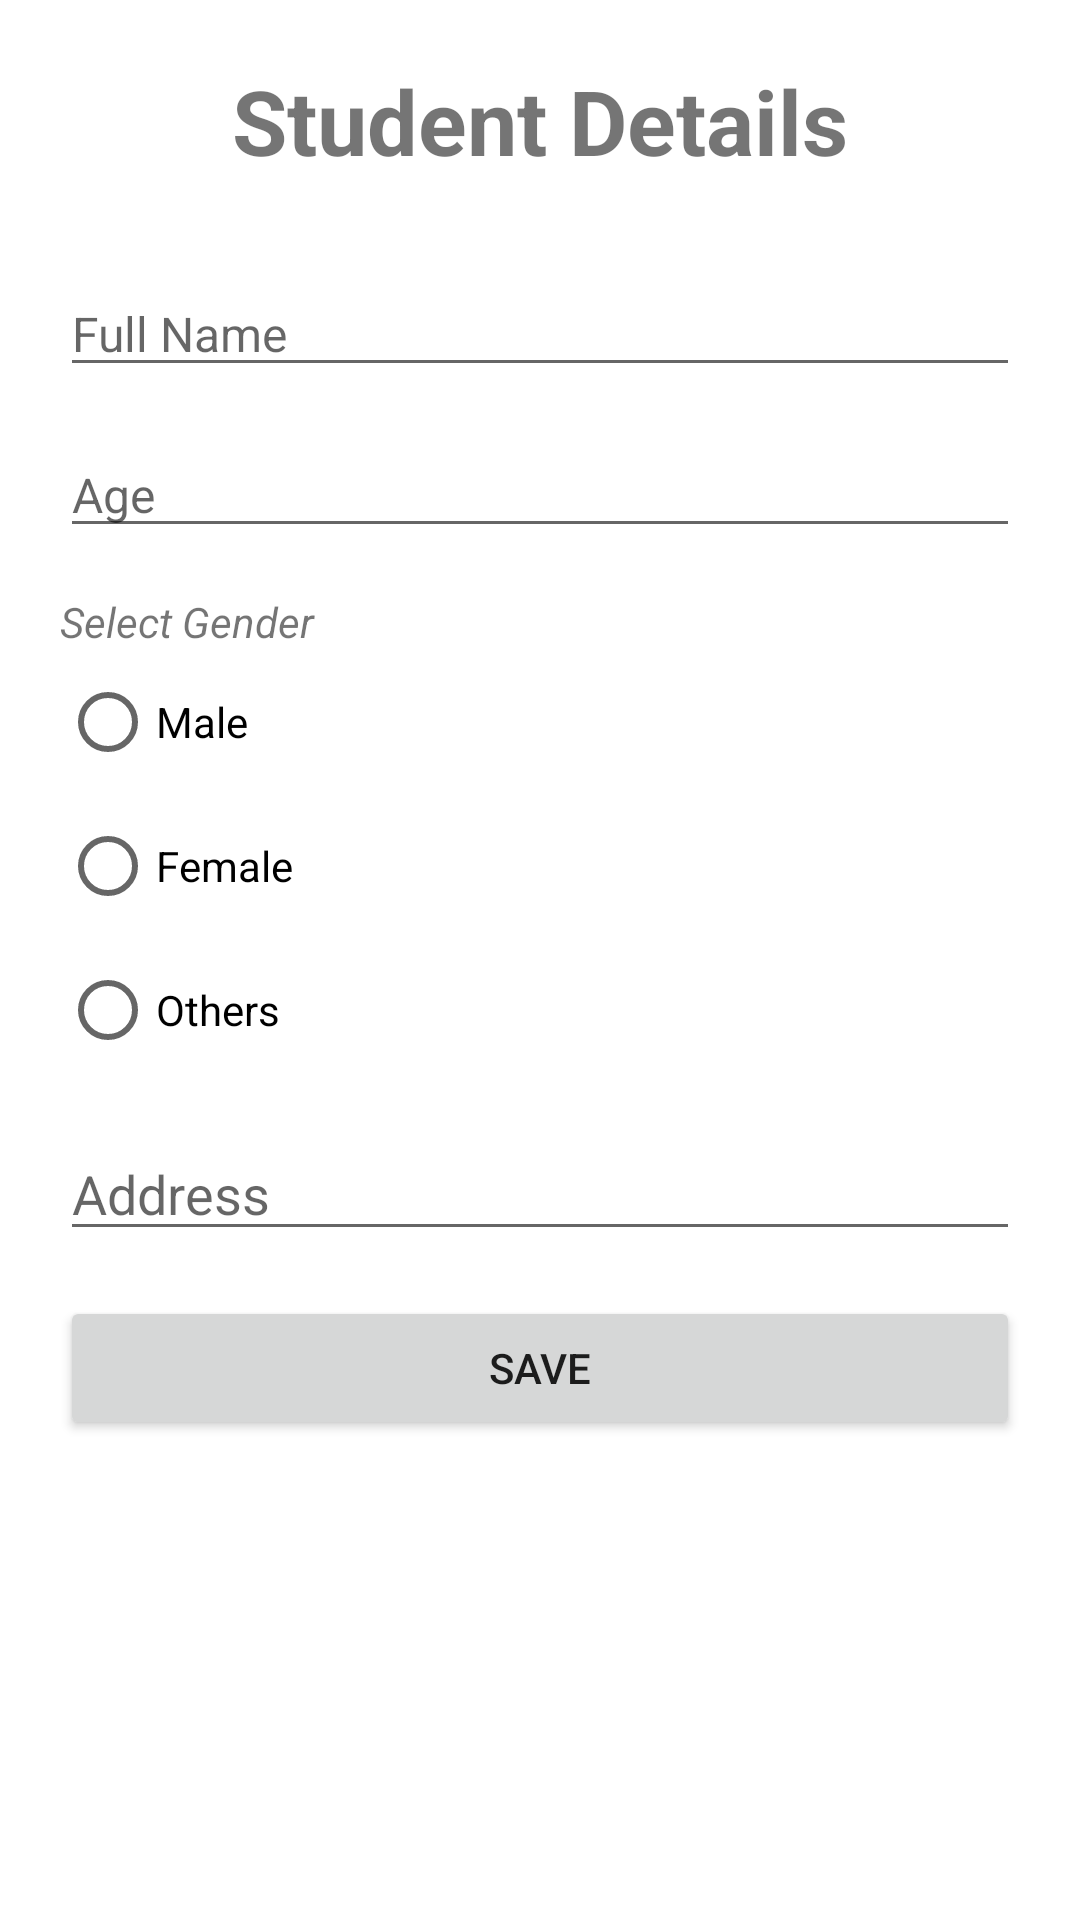

Here is an Android app screen rendered from its layout file. Give the layout XML and the strings, colors and styles it references.
<!-- AndroidManifest.xml: application theme Theme.ESoftwarica -->
<!-- res/layout/fragment_add_student.xml -->
<?xml version="1.0" encoding="utf-8"?>
<FrameLayout xmlns:android="http://schemas.android.com/apk/res/android"
    xmlns:tools="http://schemas.android.com/tools"
    android:layout_width="match_parent"
    android:layout_height="match_parent"
    tools:context=".fragments.AddStudentFragment">

    <ScrollView
        android:id="@+id/scroll_view_student"
        android:fillViewport="true"
        android:layout_width="match_parent"
        android:layout_height="match_parent">


        <LinearLayout
            android:padding="20sp"
            android:layout_width="match_parent"
            android:layout_height="wrap_content"
            android:orientation="vertical">

            <TextView
                android:text="Student Details"
                android:gravity="center_horizontal"
                android:textStyle="bold"
                android:textSize="30sp"
                android:layout_width="match_parent"
                android:layout_height="wrap_content"/>

            <EditText
                android:id="@+id/student_name_input"
                android:layout_marginTop="30sp"
                android:hint="Full Name"
                android:textSize="16sp"
                android:inputType="textCapWords"
                android:layout_width="match_parent"
                android:layout_height="wrap_content"/>

            <EditText
                android:id="@+id/student_age_input"
                android:layout_marginTop="15sp"
                android:hint="Age"
                android:inputType="number"
                android:textSize="16sp"
                android:layout_width="match_parent"
                android:layout_height="wrap_content"/>

            <TextView
                android:id="@+id/select_gender_text"
                android:layout_marginTop="15sp"
                android:text="Select Gender"
                android:textStyle="italic"
                android:layout_width="match_parent"
                android:layout_height="wrap_content"/>

            <RadioGroup
                android:id="@+id/gender_input"
                android:layout_width="match_parent"
                android:layout_height="wrap_content">
                <RadioButton
                    android:text="Male"
                    android:layout_width="wrap_content"
                    android:layout_height="wrap_content"/>
                <RadioButton
                    android:text="Female"
                    android:layout_width="wrap_content"
                    android:layout_height="wrap_content"/>
                <RadioButton
                    android:text="Others"
                    android:layout_width="wrap_content"
                    android:layout_height="wrap_content"/>
            </RadioGroup>

            <EditText
                android:id="@+id/student_address_input"
                android:layout_marginTop="15sp"
                android:hint="Address"
                android:inputType="textCapWords"
                android:layout_width="match_parent"
                android:layout_height="wrap_content"/>

            <Button
                android:id="@+id/save_student_btn"
                android:text="Save"
                android:layout_marginTop="15sp"
                android:layout_marginBottom="50dp"
                android:layout_width="match_parent"
                android:layout_height="wrap_content"/>
        </LinearLayout>

    </ScrollView>

</FrameLayout>
<!-- resources referenced by this layout -->
<resources>
  <style name="Theme.ESoftwarica" parent="Theme.MaterialComponents.DayNight.NoActionBar">
          
          <item name="colorPrimary">@color/primary</item>
          <item name="colorPrimaryVariant">@color/purple_700</item>
          <item name="colorOnPrimary">@color/white</item>
          
          <item name="colorSecondary">@color/teal_200</item>
          <item name="colorSecondaryVariant">@color/teal_700</item>
          <item name="colorOnSecondary">@color/black</item>
          
          <item name="android:statusBarColor" tools:targetApi="l">?attr/colorPrimaryVariant</item>
          
      </style>
  <!-- not gathered from this repository: default colours our renderer supplied (Android Studio template values) -->
  <color name="purple_700">#FF3700B3</color>
  <color name="teal_200">#FF03DAC5</color>
  <color name="teal_700">#FF018786</color>
  <color name="black">#FF000000</color>
  <color name="white">#FFFFFFFF</color>
</resources>
